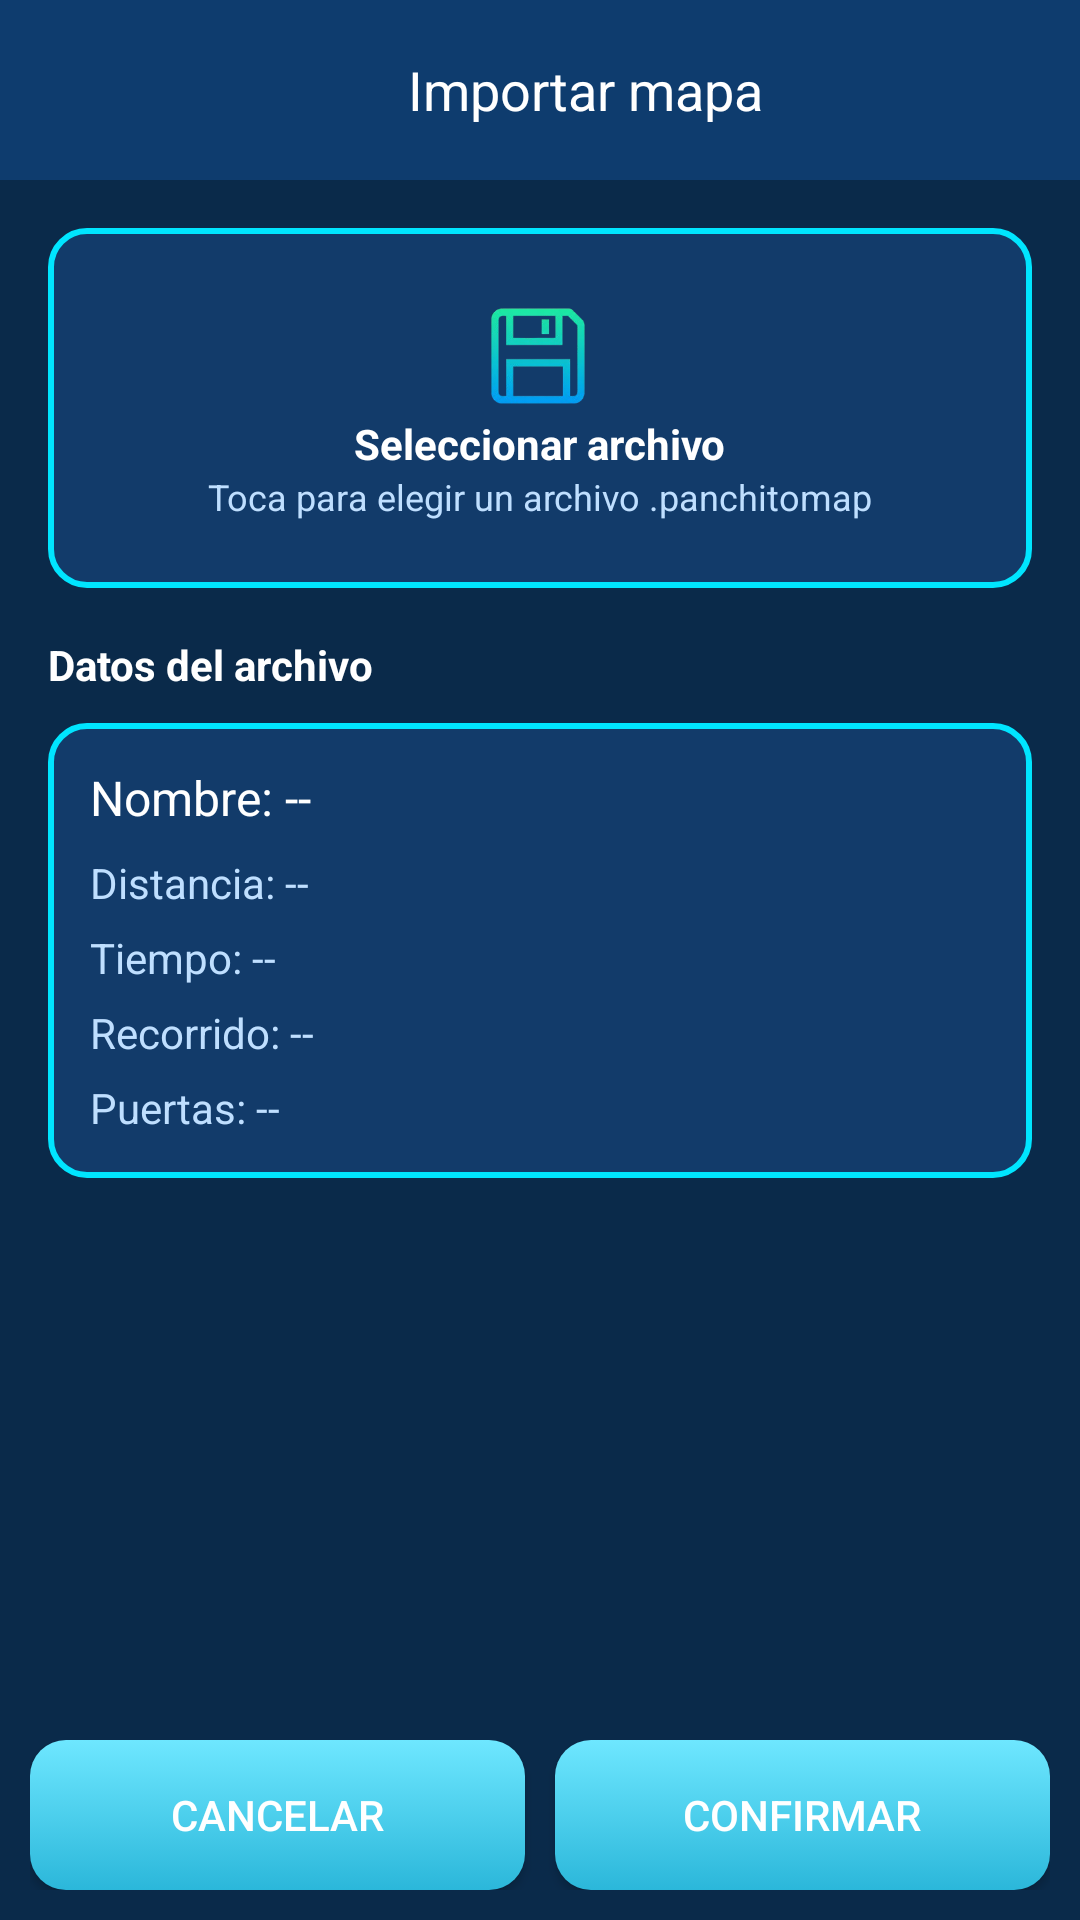

This screen was rendered from an Android layout file. Write that file and the resources it references.
<!-- AndroidManifest.xml: application theme Theme.App_Panchito_Explorer -->
<!-- res/layout/activity_importar_mapa.xml -->
<?xml version="1.0" encoding="utf-8"?>
<androidx.constraintlayout.widget.ConstraintLayout
    xmlns:android="http://schemas.android.com/apk/res/android"
    xmlns:app="http://schemas.android.com/apk/res-auto"
    android:id="@+id/main"
    android:layout_width="match_parent"
    android:layout_height="match_parent"
    android:background="#0A2A4A">

    <LinearLayout
        android:id="@+id/header"
        android:layout_width="0dp"
        android:layout_height="60dp"
        android:orientation="horizontal"
        android:gravity="center_vertical"
        android:padding="10dp"
        android:background="#0E3C6E"
        app:layout_constraintTop_toTopOf="parent"
        app:layout_constraintStart_toStartOf="parent"
        app:layout_constraintEnd_toEndOf="parent">

        <ImageView
            android:id="@+id/btnBack"
            android:layout_width="30dp"
            android:layout_height="30dp"
            android:src="@drawable/ic_regresar"/>

        <TextView
            android:layout_width="0dp"
            android:layout_height="wrap_content"
            android:layout_weight="1"
            android:text="Importar mapa"
            android:textColor="#FFF"
            android:textSize="18sp"
            android:gravity="center"/>
    </LinearLayout>

    <LinearLayout
        android:id="@+id/subirMapa"
        android:layout_width="0dp"
        android:layout_height="120dp"
        android:orientation="vertical"
        android:gravity="center"
        android:background="@drawable/bg_card"
        android:layout_margin="16dp"
        android:clickable="true"
        android:focusable="true"
        app:layout_constraintTop_toBottomOf="@id/header"
        app:layout_constraintStart_toStartOf="parent"
        app:layout_constraintEnd_toEndOf="parent">

        <ImageView
            android:layout_width="40dp"
            android:layout_height="40dp"
            android:src="@drawable/ic_files"/>

        <TextView
            android:id="@+id/tvTituloArchivo"
            android:layout_width="wrap_content"
            android:layout_height="wrap_content"
            android:text="Seleccionar archivo"
            android:textColor="#FFF"
            android:textStyle="bold"/>

        <TextView
            android:id="@+id/tvSubtituloArchivo"
            android:layout_width="wrap_content"
            android:layout_height="wrap_content"
            android:text="Toca para elegir un archivo .panchitomap"
            android:textColor="#BFDFFF"
            android:textSize="12sp"/>
    </LinearLayout>

    <LinearLayout
        android:id="@+id/datosArchivo"
        android:layout_width="0dp"
        android:layout_height="wrap_content"
        android:orientation="vertical"
        android:layout_margin="16dp"
        app:layout_constraintTop_toBottomOf="@id/subirMapa"
        app:layout_constraintStart_toStartOf="parent"
        app:layout_constraintEnd_toEndOf="parent">

        <TextView
            android:layout_width="wrap_content"
            android:layout_height="wrap_content"
            android:text="Datos del archivo"
            android:textColor="#FFF"
            android:textStyle="bold"
            android:layout_marginBottom="10dp"/>

        <LinearLayout
            android:layout_width="match_parent"
            android:layout_height="wrap_content"
            android:background="@drawable/bg_card"
            android:padding="14dp"
            android:orientation="vertical">

            <TextView
                android:id="@+id/tvNombreMapa"
                android:layout_width="match_parent"
                android:layout_height="wrap_content"
                android:text="Nombre: --"
                android:textColor="#FFF"
                android:textSize="16sp"/>

            <TextView
                android:id="@+id/tvDistanciaMapa"
                android:layout_width="match_parent"
                android:layout_height="wrap_content"
                android:layout_marginTop="8dp"
                android:text="Distancia: --"
                android:textColor="#BFDFFF"
                android:textSize="14sp"/>

            <TextView
                android:id="@+id/tvTiempoMapa"
                android:layout_width="match_parent"
                android:layout_height="wrap_content"
                android:layout_marginTop="6dp"
                android:text="Tiempo: --"
                android:textColor="#BFDFFF"
                android:textSize="14sp"/>

            <TextView
                android:id="@+id/tvRutaMapa"
                android:layout_width="match_parent"
                android:layout_height="wrap_content"
                android:layout_marginTop="6dp"
                android:text="Recorrido: --"
                android:textColor="#BFDFFF"
                android:textSize="14sp"/>

            <TextView
                android:id="@+id/tvPuertasMapa"
                android:layout_width="match_parent"
                android:layout_height="wrap_content"
                android:layout_marginTop="6dp"
                android:text="Puertas: --"
                android:textColor="#BFDFFF"
                android:textSize="14sp"/>
        </LinearLayout>
    </LinearLayout>

    <LinearLayout
        android:layout_width="0dp"
        android:layout_height="70dp"
        android:orientation="horizontal"
        android:padding="10dp"
        app:layout_constraintBottom_toBottomOf="parent"
        app:layout_constraintStart_toStartOf="parent"
        app:layout_constraintEnd_toEndOf="parent">

        <Button
            android:id="@+id/btnCancelar"
            android:layout_width="0dp"
            android:layout_height="match_parent"
            android:layout_weight="1"
            android:text="Cancelar"
            android:background="@drawable/btn_iniciar"
            android:textColor="#FFF"/>

        <Button
            android:id="@+id/btnIniciar"
            android:layout_width="0dp"
            android:layout_height="match_parent"
            android:layout_weight="1"
            android:text="Confirmar"
            android:layout_marginStart="10dp"
            android:background="@drawable/btn_iniciar"
            android:textColor="#FFF"/>
    </LinearLayout>

</androidx.constraintlayout.widget.ConstraintLayout>
<!-- resources referenced by this layout -->
<resources>
  <!-- drawable bg_card (drawable) -->
  <shape xmlns:android="http://schemas.android.com/apk/res/android">
      <solid android:color="#123B6A"/>
      <stroke android:width="2dp" android:color="#00E5FF"/>
      <corners android:radius="12dp"/>
  </shape>
  <!-- drawable btn_iniciar (drawable) -->
  <?xml version="1.0" encoding="utf-8"?>
  <selector xmlns:android="http://schemas.android.com/apk/res/android">
  
      
      <item android:state_pressed="true">
          <shape>
              <gradient
                  android:startColor="#2BB7DA"
                  android:endColor="#1A8CA8"
                  android:angle="270"/>
              <corners android:radius="12dp"/>
          </shape>
      </item>
  
      
      <item>
          <shape>
              <gradient
                  android:startColor="#6EE7FF"
                  android:endColor="#2BB7DA"
                  android:angle="270"/>
              <corners android:radius="12dp"/>
          </shape>
      </item>
  
  </selector>
  <!-- drawable ic_files: png bitmap (drawable, 28637 bytes) -->
  <style name="Theme.App_Panchito_Explorer" parent="Theme.AppCompat.DayNight.NoActionBar">
          
          <item name="colorPrimary">@color/purple_500</item>
          <item name="colorPrimaryVariant">@color/purple_700</item>
          <item name="colorOnPrimary">@color/white</item>
          
          <item name="colorSecondary">@color/teal_200</item>
          <item name="colorSecondaryVariant">@color/teal_700</item>
          <item name="colorOnSecondary">@color/black</item>
          
          <item name="android:statusBarColor">?attr/colorPrimaryVariant</item>
          
      </style>
  <!-- not gathered from this repository: default colours our renderer supplied (Android Studio template values) -->
  <color name="purple_500">#FF6200EE</color>
  <color name="purple_700">#FF3700B3</color>
  <color name="teal_200">#FF03DAC5</color>
  <color name="teal_700">#FF018786</color>
  <color name="black">#FF000000</color>
  <color name="white">#FFFFFFFF</color>
</resources>
